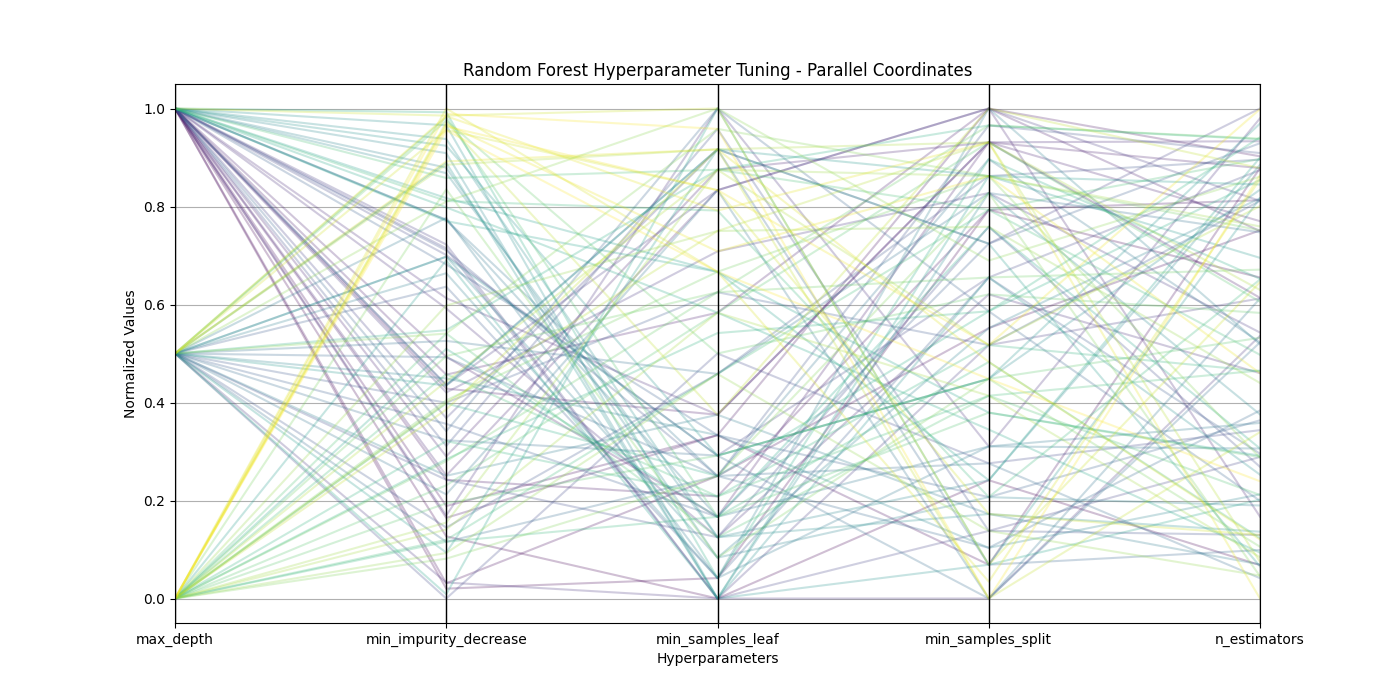

The file beside this chart, header and first rows:
param_bootstrap, param_criterion, param_max_depth, param_max_features, param_min_impurity_decrease, param_min_samples_leaf, param_min_samples_split, param_n_estimators, mean_test_score, std_test_score, rank_test_score
True, entropy, 5, sqrt, 0.002072, 20, 27, 602, 0.6916, 0.01904, 1
True, entropy, 5, sqrt, 0.001593, 21, 43, 1041, 0.6913, 0.02085, 2
True, entropy, 5, sqrt, 0.001641, 26, 36, 1113, 0.6907, 0.02006, 3
True, entropy, 5, sqrt, 0.002349, 28, 22, 1208, 0.6905, 0.02007, 4
True, entropy, 5, sqrt, 0.002241, 28, 49, 1226, 0.6905, 0.01995, 5
True, entropy, 5, sqrt, 0.00259, 25, 43, 1159, 0.6898, 0.02013, 6
True, entropy, 5, sqrt, 0.003424, 29, 47, 1010, 0.689, 0.01826, 7
True, entropy, 5, sqrt, 0.003552, 34, 49, 1112, 0.6887, 0.01795, 8
True, entropy, 5, sqrt, 0.003716, 24, 47, 1208, 0.6884, 0.01829, 9
True, entropy, 5, sqrt, 0.002804, 41, 47, 1127, 0.6877, 0.02016, 10
True, entropy, 5, sqrt, 0.002629, 40, 49, 676, 0.6875, 0.02237, 11
True, entropy, 5, sqrt, 0.004253, 29, 47, 1249, 0.6874, 0.016, 12
True, entropy, 5, sqrt, 0.004159, 23, 38, 895, 0.687, 0.01704, 13
True, entropy, 5, sqrt, 0.002263, 44, 29, 1284, 0.6869, 0.02164, 14
True, entropy, 4, sqrt, 0.001649, 20, 20, 952, 0.6869, 0.01569, 15
True, entropy, 5, sqrt, 0.003389, 37, 44, 957, 0.6869, 0.01959, 16
True, entropy, 5, sqrt, 0.003455, 40, 49, 1158, 0.6869, 0.019, 17
True, entropy, 5, sqrt, 0.004744, 20, 35, 1009, 0.6868, 0.01553, 18
True, entropy, 5, sqrt, 0.003155, 42, 41, 1299, 0.6867, 0.02066, 19
True, entropy, 5, sqrt, 0.00471, 20, 24, 767, 0.6866, 0.01525, 20
True, entropy, 5, sqrt, 0.004648, 27, 39, 1205, 0.6865, 0.01626, 21
True, entropy, 4, sqrt, 0.001502, 32, 28, 808, 0.6865, 0.01824, 22
True, entropy, 4, sqrt, 0.002589, 23, 42, 752, 0.6863, 0.01773, 23
True, entropy, 5, sqrt, 0.002899, 43, 24, 648, 0.6863, 0.02193, 24
True, entropy, 5, sqrt, 0.00469, 26, 48, 1231, 0.6863, 0.01641, 25
True, entropy, 4, sqrt, 0.002152, 31, 45, 1221, 0.6861, 0.01712, 26
True, entropy, 4, sqrt, 0.003295, 35, 35, 1158, 0.6861, 0.01684, 27
True, entropy, 4, sqrt, 0.004358, 21, 39, 772, 0.6861, 0.01499, 28
True, entropy, 4, sqrt, 0.003102, 24, 41, 1246, 0.686, 0.0167, 29
True, entropy, 5, sqrt, 0.004561, 28, 26, 823, 0.6858, 0.0179, 30
True, entropy, 5, sqrt, 0.003035, 44, 37, 700, 0.6858, 0.02139, 31
True, entropy, 5, sqrt, 0.003461, 42, 22, 625, 0.6856, 0.02104, 32
True, entropy, 4, sqrt, 0.003712, 26, 23, 838, 0.6856, 0.0164, 33
True, entropy, 4, sqrt, 0.002021, 26, 28, 582, 0.6855, 0.01782, 34
True, entropy, 4, sqrt, 0.002951, 27, 20, 942, 0.6855, 0.01713, 35
True, entropy, 4, sqrt, 0.003861, 31, 44, 1110, 0.6853, 0.01591, 36
True, entropy, 4, sqrt, 0.002456, 40, 20, 1009, 0.6852, 0.01802, 37
True, entropy, 5, sqrt, 0.004969, 26, 46, 942, 0.6851, 0.01619, 38
True, entropy, 5, sqrt, 0.004971, 24, 29, 780, 0.685, 0.01677, 39
True, entropy, 4, sqrt, 0.004988, 21, 29, 819, 0.6848, 0.01354, 40
True, entropy, 4, sqrt, 0.002626, 29, 25, 603, 0.6848, 0.01959, 41
True, entropy, 4, sqrt, 0.004481, 21, 49, 939, 0.6847, 0.0147, 42
True, entropy, 4, sqrt, 0.004633, 22, 36, 1162, 0.6847, 0.01407, 43
True, entropy, 5, sqrt, 0.005448, 22, 26, 693, 0.6847, 0.01374, 44
True, entropy, 4, sqrt, 0.003518, 28, 23, 710, 0.6845, 0.01814, 45
True, entropy, 5, sqrt, 0.005398, 23, 27, 1213, 0.6844, 0.01541, 46
True, entropy, 5, sqrt, 0.005581, 20, 44, 832, 0.6844, 0.01323, 47
True, entropy, 4, sqrt, 0.004632, 27, 33, 1175, 0.6841, 0.01478, 48
True, entropy, 5, sqrt, 0.00571, 23, 25, 653, 0.6837, 0.01458, 49
True, entropy, 5, sqrt, 0.005836, 20, 39, 740, 0.6836, 0.01274, 50
True, entropy, 4, sqrt, 0.005492, 20, 22, 1162, 0.6834, 0.01219, 51
True, entropy, 5, sqrt, 0.005648, 27, 33, 1276, 0.6834, 0.01378, 52
True, entropy, 4, sqrt, 0.003452, 42, 45, 1071, 0.6834, 0.01675, 53
True, entropy, 4, sqrt, 0.001923, 42, 41, 600, 0.6833, 0.02089, 54
True, entropy, 3, sqrt, 0.004598, 20, 45, 1183, 0.6829, 0.01247, 55
True, entropy, 5, sqrt, 0.00517, 36, 27, 1224, 0.6828, 0.01518, 56
True, entropy, 5, sqrt, 0.004958, 36, 31, 769, 0.6827, 0.01628, 57
True, entropy, 4, sqrt, 0.001541, 44, 22, 702, 0.6827, 0.02057, 58
True, entropy, 3, sqrt, 0.003789, 24, 42, 780, 0.6826, 0.01528, 59
True, entropy, 5, sqrt, 0.005084, 34, 30, 621, 0.6826, 0.0162, 60
... 40 more rows
